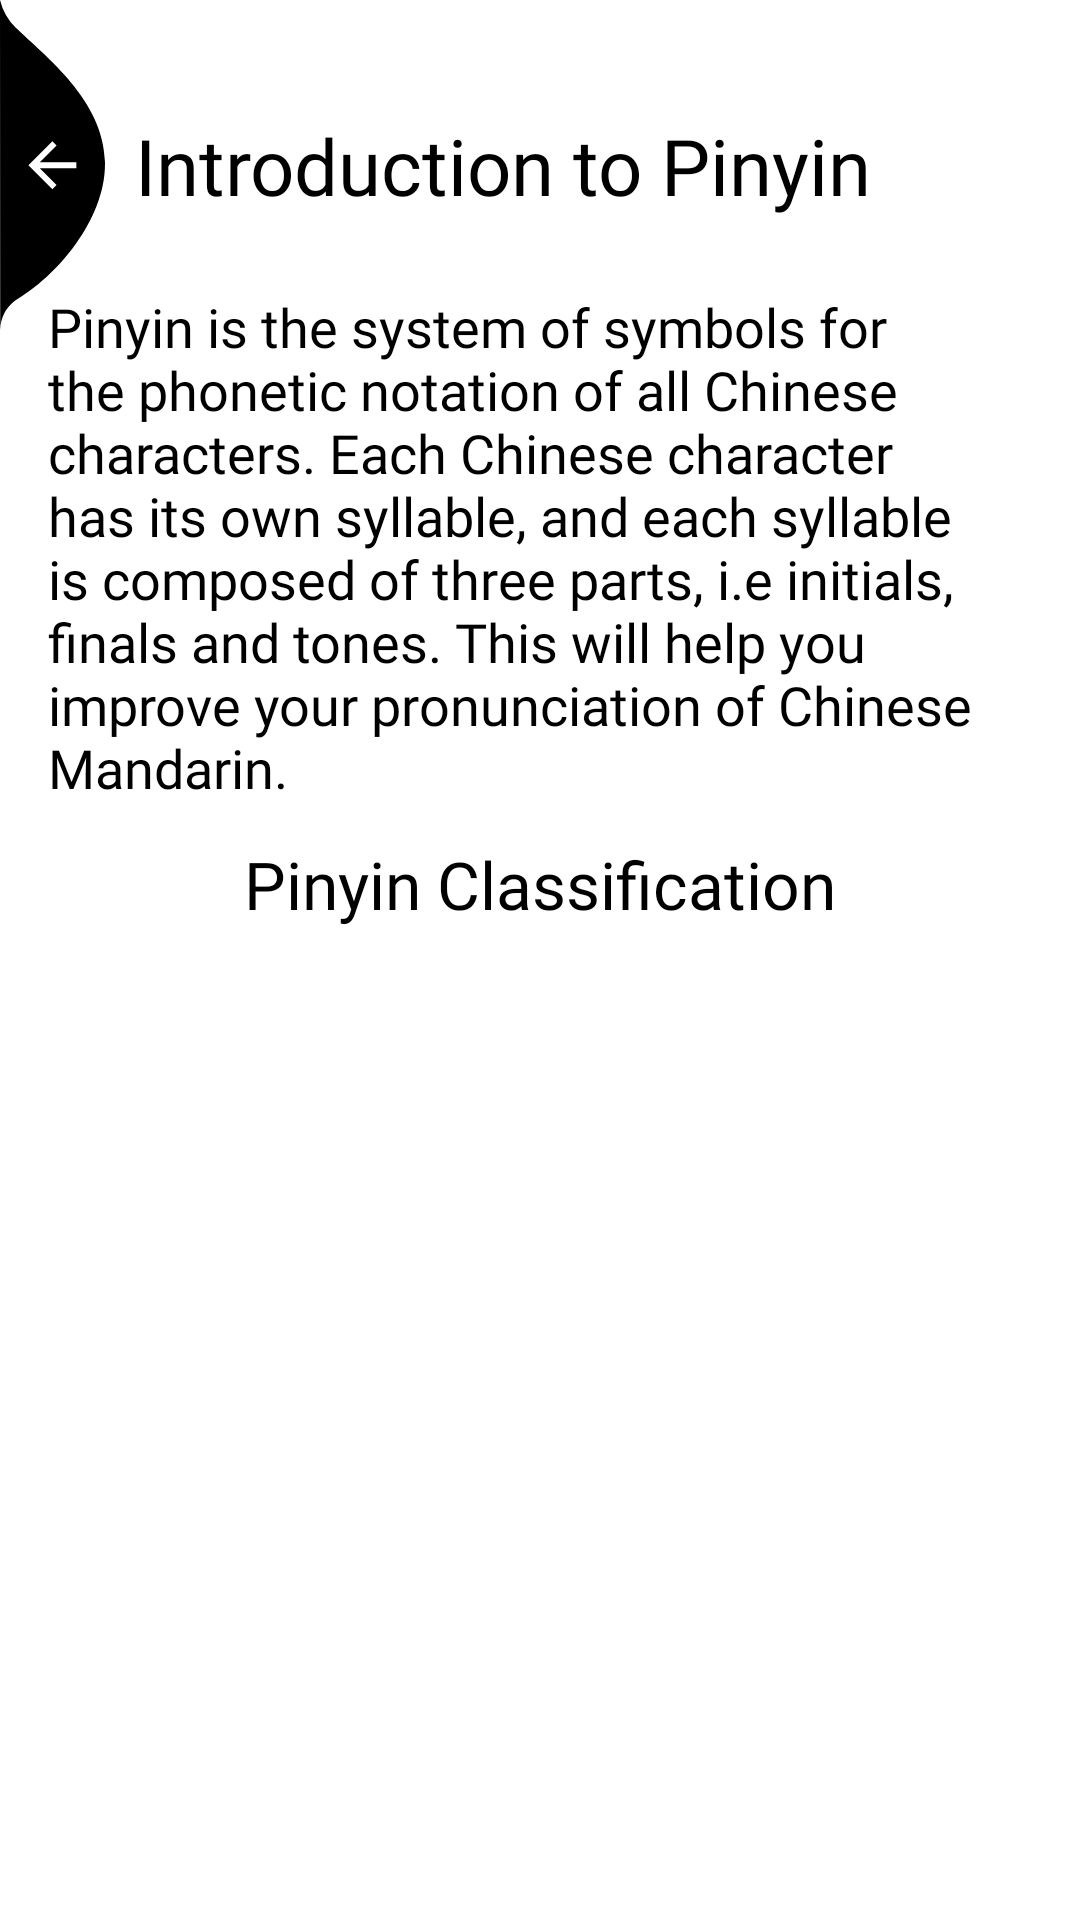

The Android layout XML behind this screen, and the referenced resources:
<!-- AndroidManifest.xml: application theme Theme.BCN -->
<!-- res/layout/activity_pinyin_class.xml -->
<?xml version="1.0" encoding="utf-8"?>
<androidx.constraintlayout.widget.ConstraintLayout xmlns:android="http://schemas.android.com/apk/res/android"
    xmlns:app="http://schemas.android.com/apk/res-auto"
    xmlns:tools="http://schemas.android.com/tools"
    android:layout_width="match_parent"
    android:layout_height="match_parent"
    android:background="@drawable/bitmap"
    tools:context=".Screens.Learning.Pinyin.PinyinClass">
    <ImageView
        android:id="@+id/back"
        android:layout_width="wrap_content"
        android:layout_height="wrap_content"
        android:layout_alignParentLeft="true"
        android:layout_alignParentTop="true"
        android:elevation="8dp"
        android:src="@drawable/ic_back_img"
        app:layout_constraintStart_toStartOf="parent"
        app:layout_constraintTop_toTopOf="parent" />

    <TextView
        android:id="@+id/textView9"
        android:layout_width="wrap_content"
        android:layout_height="wrap_content"
        android:layout_gravity="center_horizontal"
        android:fontFamily="@font/bold"
        android:text="Introduction to Pinyin"
        android:textColor="@color/black"
        android:layout_marginStart="10dp"
        android:textSize="26sp"
        app:layout_constraintBottom_toBottomOf="@+id/back"
        app:layout_constraintStart_toEndOf="@+id/back"
        app:layout_constraintTop_toTopOf="@+id/back" />

    <LinearLayout
        android:id="@+id/linearLayout4"
        android:layout_width="match_parent"
        android:layout_height="wrap_content"
        android:layout_margin="16dp"
        android:orientation="vertical"
        app:layout_constraintEnd_toEndOf="parent"
        app:layout_constraintStart_toStartOf="parent"
        app:layout_constraintTop_toBottomOf="@+id/textView9">

        <TextView
            android:layout_width="wrap_content"
            android:layout_height="wrap_content"
            android:layout_gravity="center_horizontal"
            android:layout_marginTop="8dp"
            android:fontFamily="@font/regular"
            android:maxWidth="370dp"
            android:text="@string/pinyin_intro"
            android:textColor="@color/black"
            android:textSize="18sp" />

        <TextView
            android:layout_width="wrap_content"
            android:layout_height="wrap_content"
            android:layout_gravity="center_horizontal"
            android:layout_marginTop="12dp"
            android:fontFamily="@font/bold"
            android:text="Pinyin Classification"
            android:textColor="@color/black"
            android:textSize="22sp" />
    </LinearLayout>

    <androidx.constraintlayout.widget.ConstraintLayout
        android:layout_width="match_parent"
        android:layout_height="0dp"
        app:layout_constraintBottom_toBottomOf="parent"
        app:layout_constraintEnd_toEndOf="parent"
        app:layout_constraintStart_toStartOf="parent"
        android:paddingTop="16dp"
        android:layout_marginTop="16dp"
        android:paddingHorizontal="16dp"
        android:background="@drawable/white_bg"
        app:layout_constraintTop_toBottomOf="@+id/linearLayout4">

        <androidx.recyclerview.widget.RecyclerView
            android:id="@+id/pinyin_recycler"
            android:layout_width="match_parent"
            android:layout_height="0dp"
            android:layout_marginTop="8dp"
            app:layout_constraintBottom_toBottomOf="parent"
            app:layout_constraintEnd_toEndOf="parent"
            app:layout_constraintStart_toStartOf="parent"
            app:layout_constraintTop_toTopOf="parent" />
    </androidx.constraintlayout.widget.ConstraintLayout>





</androidx.constraintlayout.widget.ConstraintLayout>
<!-- resources referenced by this layout -->
<resources>
  <color name="black">#FF000000</color>
  <!-- drawable ic_back_img (drawable) -->
  <vector xmlns:android="http://schemas.android.com/apk/res/android"
      android:width="35dp"
      android:height="110dp"
      android:viewportWidth="35.022"
      android:viewportHeight="110.257">
      <path
          android:pathData="M-0,-0l0.08,110.26a12.8,12.8 93.91,0 1,5.1 -9.92c13.56,-7.81 30.32,-27.17 29.83,-46.33 -0.52,-20.39 -19.37,-34.74 -29.83,-44.79A19.61,19.61 60.14,0 1,-0 -0Z"
          android:fillColor="@color/black"/>
      <path
          android:pathData="M25.47,54.19L13.27,54.19l5.6,-5.6L17.47,47.19 9.47,55.19l8,8 1.4,-1.4L13.27,56.19L25.47,56.19Z"
          android:fillColor="@color/white"/>
  </vector>
  <!-- drawable white_bg (drawable) -->
  <?xml version="1.0" encoding="utf-8"?>
  <shape xmlns:android="http://schemas.android.com/apk/res/android">
      <solid android:color="#DDFFFFFF"/>
      <corners android:topLeftRadius="30dp"
          android:topRightRadius="30dp"/>
  </shape>
  <string name="pinyin_intro">Pinyin is the system of symbols for the phonetic notation of all Chinese characters. Each Chinese character has its own syllable, and each syllable is composed of three parts, i.e initials,
          finals and tones.
          This will help you improve your pronunciation of Chinese Mandarin.</string>
  <style name="Theme.BCN" parent="Theme.MaterialComponents.Light.NoActionBar">
          
          <item name="colorPrimary">@color/black</item>
          <item name="colorPrimaryDark">@color/black</item>
          <item name="colorAccent">@color/black</item>
          
      </style>
  <color name="white">#FFFFFFFF</color>
</resources>
